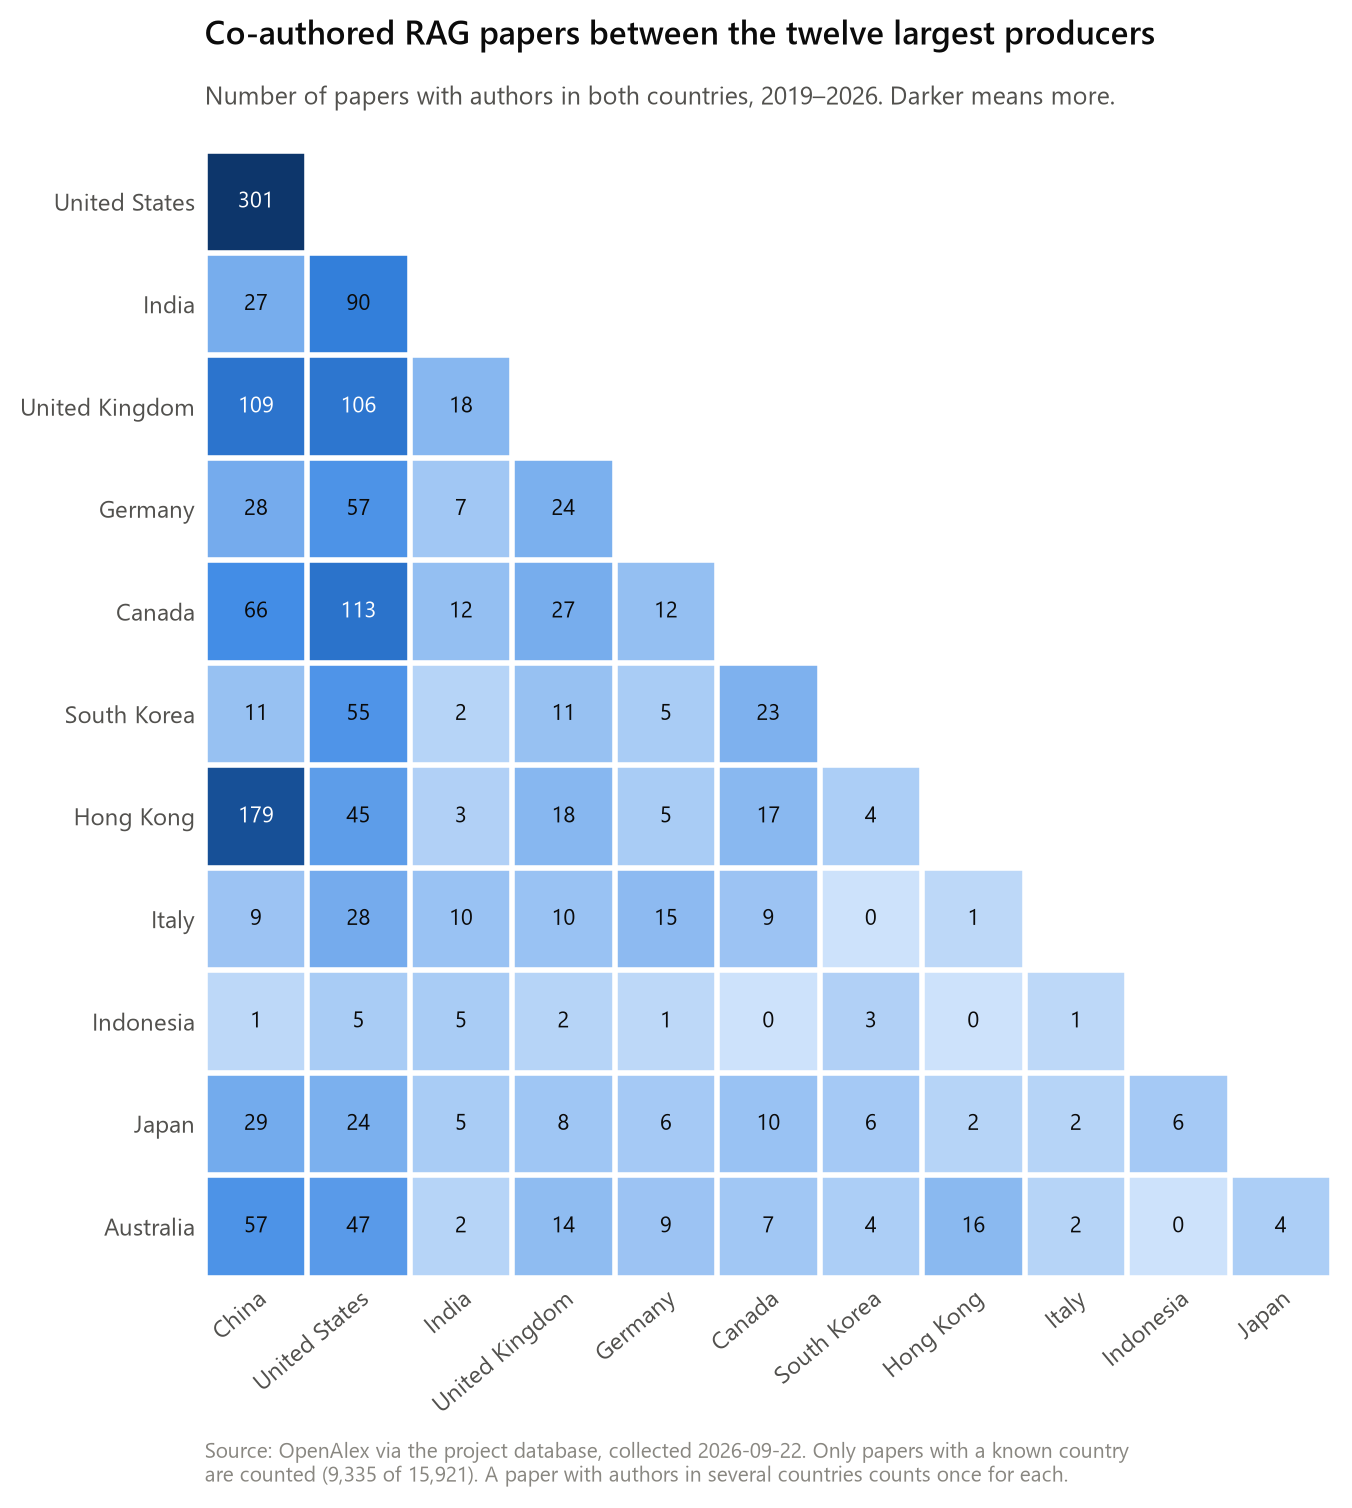

Values plotted in this chart, from the file beside it:
rank_a, country_code_a, country_a, papers_a, rank_b, country_code_b, country_b, joint_papers, share_of_a_pct
1, CN, China, 2494, 2, US, United States, 301, 12.1
1, CN, China, 2494, 3, IN, India, 27, 1.1
1, CN, China, 2494, 4, GB, United Kingdom, 109, 4.4
1, CN, China, 2494, 5, DE, Germany, 28, 1.1
1, CN, China, 2494, 6, CA, Canada, 66, 2.6
1, CN, China, 2494, 7, KR, Korea, Rep., 11, 0.4
1, CN, China, 2494, 8, HK, Hong Kong SAR, China, 179, 7.2
1, CN, China, 2494, 9, IT, Italy, 9, 0.4
1, CN, China, 2494, 10, ID, Indonesia, 1, 0.0
1, CN, China, 2494, 11, JP, Japan, 29, 1.2
1, CN, China, 2494, 12, AU, Australia, 57, 2.3
2, US, United States, 2306, 1, CN, China, 301, 13.1
2, US, United States, 2306, 3, IN, India, 90, 3.9
2, US, United States, 2306, 4, GB, United Kingdom, 106, 4.6
2, US, United States, 2306, 5, DE, Germany, 57, 2.5
2, US, United States, 2306, 6, CA, Canada, 113, 4.9
2, US, United States, 2306, 7, KR, Korea, Rep., 55, 2.4
2, US, United States, 2306, 8, HK, Hong Kong SAR, China, 45, 2.0
2, US, United States, 2306, 9, IT, Italy, 28, 1.2
2, US, United States, 2306, 10, ID, Indonesia, 5, 0.2
2, US, United States, 2306, 11, JP, Japan, 24, 1.0
2, US, United States, 2306, 12, AU, Australia, 47, 2.0
3, IN, India, 1106, 1, CN, China, 27, 2.4
3, IN, India, 1106, 2, US, United States, 90, 8.1
3, IN, India, 1106, 4, GB, United Kingdom, 18, 1.6
3, IN, India, 1106, 5, DE, Germany, 7, 0.6
3, IN, India, 1106, 6, CA, Canada, 12, 1.1
3, IN, India, 1106, 7, KR, Korea, Rep., 2, 0.2
3, IN, India, 1106, 8, HK, Hong Kong SAR, China, 3, 0.3
3, IN, India, 1106, 9, IT, Italy, 10, 0.9
3, IN, India, 1106, 10, ID, Indonesia, 5, 0.5
3, IN, India, 1106, 11, JP, Japan, 5, 0.5
3, IN, India, 1106, 12, AU, Australia, 2, 0.2
4, GB, United Kingdom, 502, 1, CN, China, 109, 21.7
4, GB, United Kingdom, 502, 2, US, United States, 106, 21.1
4, GB, United Kingdom, 502, 3, IN, India, 18, 3.6
4, GB, United Kingdom, 502, 5, DE, Germany, 24, 4.8
4, GB, United Kingdom, 502, 6, CA, Canada, 27, 5.4
4, GB, United Kingdom, 502, 7, KR, Korea, Rep., 11, 2.2
4, GB, United Kingdom, 502, 8, HK, Hong Kong SAR, China, 18, 3.6
4, GB, United Kingdom, 502, 9, IT, Italy, 10, 2.0
4, GB, United Kingdom, 502, 10, ID, Indonesia, 2, 0.4
4, GB, United Kingdom, 502, 11, JP, Japan, 8, 1.6
4, GB, United Kingdom, 502, 12, AU, Australia, 14, 2.8
5, DE, Germany, 448, 1, CN, China, 28, 6.3
5, DE, Germany, 448, 2, US, United States, 57, 12.7
5, DE, Germany, 448, 3, IN, India, 7, 1.6
5, DE, Germany, 448, 4, GB, United Kingdom, 24, 5.4
5, DE, Germany, 448, 6, CA, Canada, 12, 2.7
5, DE, Germany, 448, 7, KR, Korea, Rep., 5, 1.1
5, DE, Germany, 448, 8, HK, Hong Kong SAR, China, 5, 1.1
5, DE, Germany, 448, 9, IT, Italy, 15, 3.3
5, DE, Germany, 448, 10, ID, Indonesia, 1, 0.2
5, DE, Germany, 448, 11, JP, Japan, 6, 1.3
5, DE, Germany, 448, 12, AU, Australia, 9, 2.0
6, CA, Canada, 377, 1, CN, China, 66, 17.5
6, CA, Canada, 377, 2, US, United States, 113, 30.0
6, CA, Canada, 377, 3, IN, India, 12, 3.2
6, CA, Canada, 377, 4, GB, United Kingdom, 27, 7.2
6, CA, Canada, 377, 5, DE, Germany, 12, 3.2
... 64 more rows
